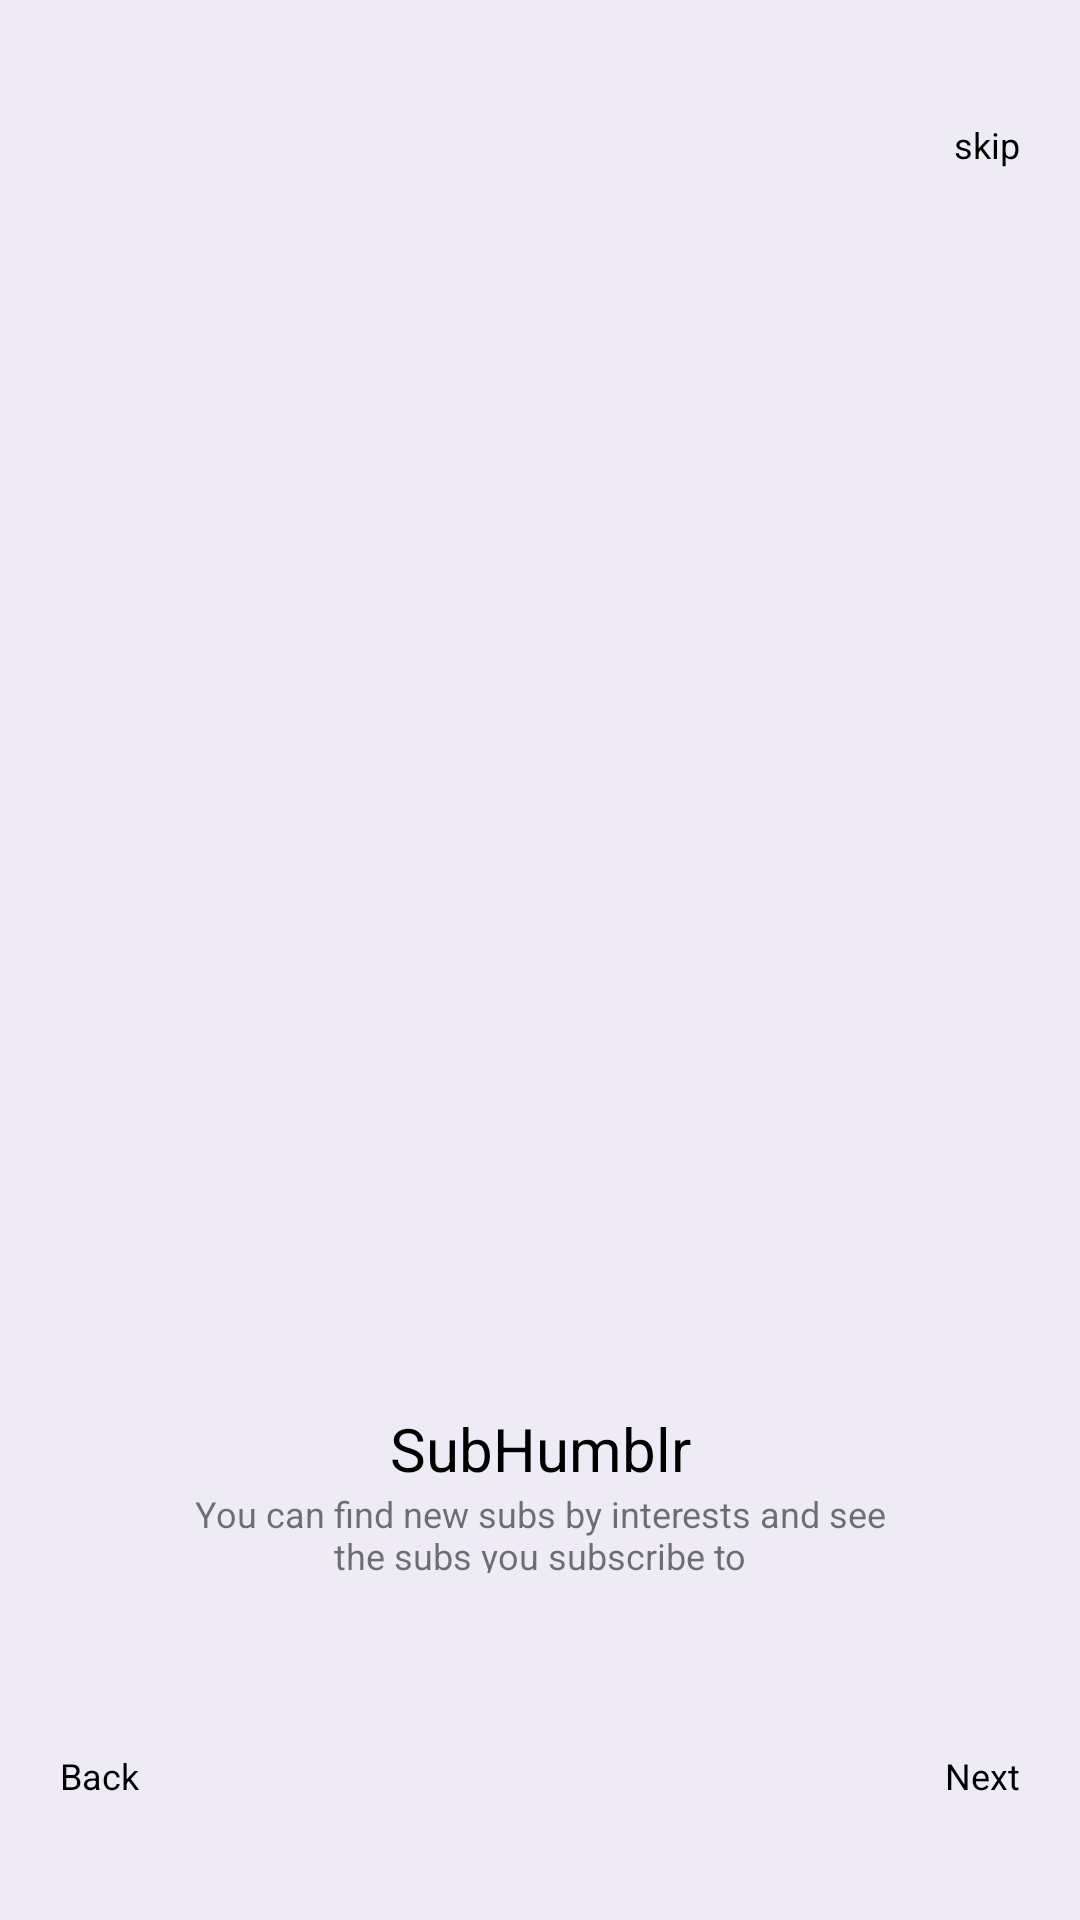

Android layout source for this screen:
<!-- AndroidManifest.xml: application theme Theme.Humblr -->
<!-- res/layout/fragment_second.xml -->
<?xml version="1.0" encoding="utf-8"?>
<androidx.constraintlayout.widget.ConstraintLayout xmlns:android="http://schemas.android.com/apk/res/android"
    xmlns:app="http://schemas.android.com/apk/res-auto"
    xmlns:tools="http://schemas.android.com/tools"
    android:id="@+id/android_1"
    android:layout_width="match_parent"
    android:layout_height="match_parent"
    tools:ignore="MissingConstraints">

    <View
        android:layout_width="match_parent"
        android:layout_height="match_parent"
        app:layout_constraintBottom_toBottomOf="parent"
        app:layout_constraintEnd_toEndOf="parent"
        app:layout_constraintStart_toStartOf="parent"
        app:layout_constraintTop_toTopOf="parent" />

    <View
        android:id="@+id/scene_wiref"
        android:layout_width="290dp"
        android:layout_height="238.75dp"
        android:background="@drawable/group_7"
        app:layout_constraintBottom_toBottomOf="parent"
        app:layout_constraintEnd_toEndOf="parent"
        app:layout_constraintStart_toStartOf="parent"
        app:layout_constraintTop_toTopOf="parent" />

    <TextView
        android:id="@+id/humblr"
        android:layout_width="wrap_content"
        android:layout_height="wrap_content"
        android:layout_alignParentStart="true"
        android:layout_alignParentTop="true"
        android:layout_marginTop="30dp"
        android:text="@string/subhumblr"
        android:textAppearance="@style/humblr"
        app:layout_constraintEnd_toEndOf="parent"
        app:layout_constraintStart_toStartOf="parent"
        app:layout_constraintTop_toBottomOf="@+id/scene_wiref" />

    <TextView
        android:id="@+id/some_id"
        android:layout_width="250dp"
        android:layout_height="28dp"
        android:layout_alignParentLeft="true"
        android:layout_alignParentTop="true"
        android:gravity="center_horizontal|center_vertical"
        android:text="@string/some_second"
        android:textSize="12sp"
        app:layout_constraintEnd_toEndOf="parent"
        app:layout_constraintStart_toStartOf="parent"
        app:layout_constraintTop_toBottomOf="@+id/humblr" />

    <TextView
        android:id="@+id/ready"
        android:layout_width="wrap_content"
        android:layout_height="wrap_content"
        android:layout_marginTop="40dp"
        android:layout_marginEnd="20dp"
        android:text="@string/some"
        android:textAppearance="@style/some_id"
        app:layout_constraintEnd_toEndOf="parent"
        app:layout_constraintTop_toTopOf="parent" />

    <ImageView
        android:id="@+id/imageView"
        android:layout_width="wrap_content"
        android:layout_height="wrap_content"
        android:layout_marginStart="12dp"
        app:layout_constraintBottom_toBottomOf="@+id/ready"
        app:layout_constraintStart_toStartOf="parent"
        app:layout_constraintTop_toTopOf="@+id/ready"
        app:srcCompat="@drawable/group_5" />

    <TextView
        android:id="@+id/next"
        android:layout_width="wrap_content"
        android:layout_height="wrap_content"
        android:layout_marginEnd="20dp"
        android:layout_marginBottom="40dp"
        android:text="@string/next"
        android:textAppearance="@style/some_id"
        app:layout_constraintBottom_toBottomOf="parent"
        app:layout_constraintEnd_toEndOf="parent" />

    <TextView
        android:id="@+id/back"
        android:layout_width="wrap_content"
        android:layout_height="wrap_content"
        android:layout_marginStart="20dp"
        android:layout_marginBottom="40dp"
        android:text="@string/back"
        android:textAppearance="@style/some_id"
        app:layout_constraintBottom_toBottomOf="parent"
        app:layout_constraintStart_toStartOf="parent" />
</androidx.constraintlayout.widget.ConstraintLayout>
<!-- resources referenced by this layout -->
<resources>
  <string name="back">Back</string>
  <string name="next">Next</string>
  <string name="some">skip</string>
  <string name="some_second">You can find new subs by interests and see the subs you subscribe to</string>
  <string name="subhumblr">SubHumblr</string>
  <style name="humblr">
          <item name="android:textSize">20sp</item>
          <item name="android:textColor">@color/black</item>
      </style>
  <style name="some_id">
          <item name="android:textSize">12sp</item>
          <item name="android:textColor">@color/black</item>
      </style>
  <style name="Theme.Humblr" parent="Theme.MaterialComponents.DayNight.NoActionBar">
          
          <item name="colorPrimary">@color/blue</item>
          <item name="colorPrimaryVariant">@color/blue</item>
          <item name="colorOnPrimary">@color/white</item>
          <item name="android:windowBackground">@color/background</item>
          
          <item name="colorSecondary">@color/teal_200</item>
          <item name="colorSecondaryVariant">@color/teal_700</item>
          <item name="colorOnSecondary">@color/black</item>
          
          <item name="android:statusBarColor">?attr/colorPrimaryVariant</item>
          
          <item name="android:windowFullscreen">true</item>
      </style>
  <color name="black">#FF000000</color>
  <color name="blue">#5222D0</color>
  <color name="white">#FFFFFF</color>
  <color name="background">#EEEBF6</color>
  <color name="teal_200">#FF03DAC5</color>
  <color name="teal_700">#FF018786</color>
</resources>
